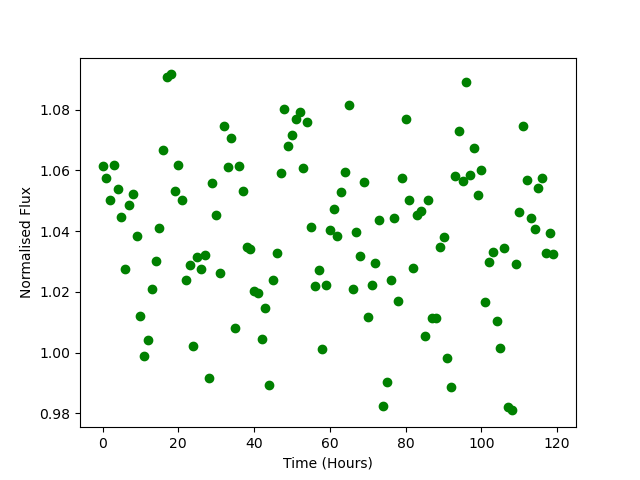

Source data for this figure (header and first rows):
Time, Flux
0.0, 1.061
1.0, 1.058
2.0, 1.05
3.0, 1.062
4.0, 1.054
5.0, 1.045
6.0, 1.027
7.0, 1.049
8.0, 1.052
9.0, 1.039
10.0, 1.012
11.0, 0.999
12.0, 1.004
13.0, 1.021
14.0, 1.03
15.0, 1.041
16.0, 1.067
17.0, 1.091
18.0, 1.092
19.0, 1.053
20.0, 1.062
21.0, 1.05
22.0, 1.024
23.0, 1.029
24.0, 1.002
25.0, 1.031
26.0, 1.027
27.0, 1.032
28.0, 0.9918
29.0, 1.056
30.0, 1.045
31.0, 1.026
32.0, 1.075
33.0, 1.061
34.0, 1.071
35.0, 1.008
36.0, 1.061
37.0, 1.053
38.0, 1.035
39.0, 1.034
40.0, 1.02
41.0, 1.02
42.0, 1.004
43.0, 1.015
44.0, 0.9895
45.0, 1.024
46.0, 1.033
47.0, 1.059
48.0, 1.08
49.0, 1.068
50.0, 1.072
51.0, 1.077
52.0, 1.079
53.0, 1.061
54.0, 1.076
55.0, 1.041
56.0, 1.022
57.0, 1.027
58.0, 1.001
59.0, 1.022
... 60 more rows
